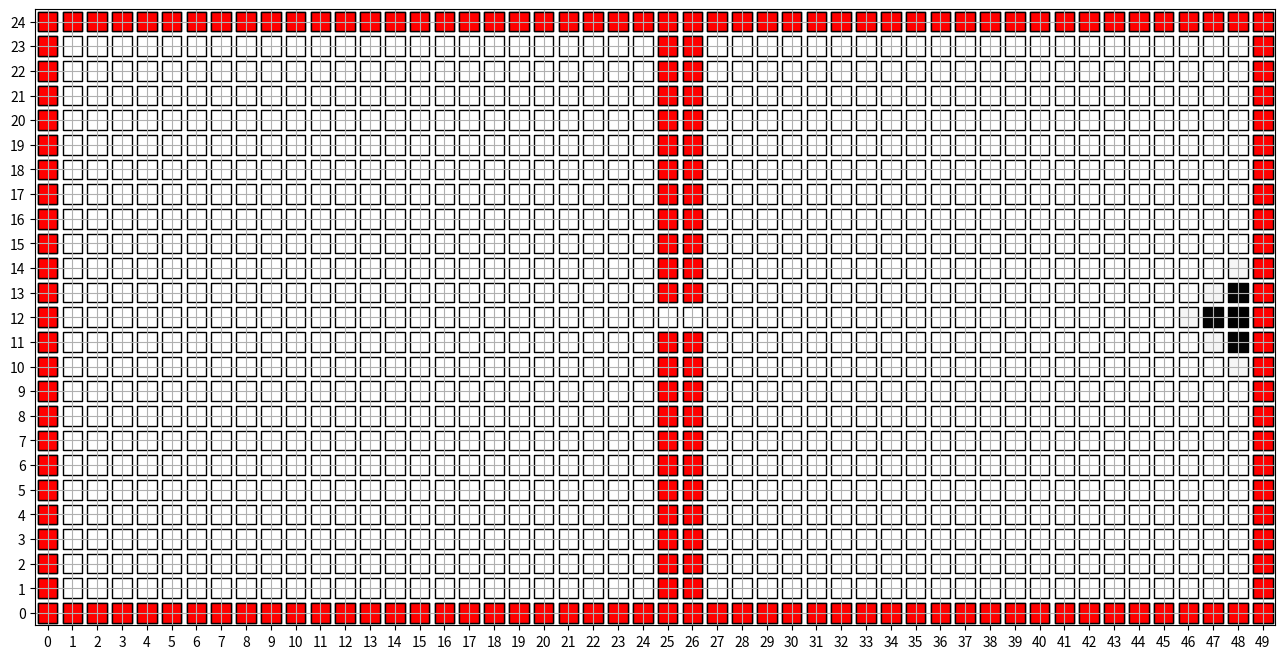

Source code (Python):
import matplotlib.pyplot as plt
import numpy as np
import matplotlib.markers as markers

class Grid:
    def __init__(self, width, height):
        self.width = width
        self.height = height
        self.walls = set()
        self.goal = None

class Agent:
    def __init__(self, x, y, grid):
        self.x = x
        self.y = y
        self.actions = ['Up', 'Down', 'Left', 'Right']
        self.grid = grid
        self.state_history = [(x, y)]
        self.action_history = []
        self.reward_history = []

    def execute_actual_action(self, action):
        x_dash, y_dash = None, None
        if action == 'Up':
            x_dash, y_dash = self.x, self.y + 1
        elif action == 'Down':
            x_dash, y_dash = self.x, self.y - 1
        elif action == 'Left':
            x_dash, y_dash = self.x - 1, self.y
        elif action == 'Right':
            x_dash, y_dash = self.x + 1, self.y
        
        if (x_dash, y_dash) in self.grid.walls:
            if (self.x, self.y) == self.grid.goal:
                self.reward_history.append(100)
            else:
                self.reward_history.append(-1)
        elif (x_dash, y_dash) == self.grid.goal:
            self.reward_history.append(100)
            self.x = x_dash
            self.y = y_dash
        else:
            self.reward_history.append(0)
            self.x = x_dash
            self.y = y_dash

    def execute_nominal_action(self, action):
        self.action_history.append(action)
        if action == 'Up':
            actual_action = np.random.choice(self.actions, 1, p = [0.8, 0.2/3, 0.2/3, 0.2/3])[0]
        if action == 'Down':
            actual_action = np.random.choice(self.actions, 1, p = [0.2/3, 0.8, 0.2/3, 0.2/3])[0]
        if action == 'Left':
            actual_action = np.random.choice(self.actions, 1, p = [0.2/3, 0.2/3, 0.8, 0.2/3])[0]
        if action == 'Right':
            actual_action = np.random.choice(self.actions, 1, p = [0.2/3, 0.2/3, 0.2/3, 0.8])[0]
        self.execute_actual_action(actual_action)

def value_update(V, V_dash, i, j, grid, discount):
    if (i, j) in grid.walls:
        return 0
    all_actions = ['Up', 'Down', 'Left', 'Right']
    T = np.zeros((5, 4))
    R = np.zeros((5, 4))
    x_up, y_up = i, j + 1
    x_down, y_down = i, j - 1
    x_left, y_left = i - 1, j
    x_right, y_right = i + 1, j
    
    values = []
    for action in all_actions:
        tmp = 0.0
        if action == 'Up':
            if (x_up, y_up) in grid.walls:
                if (i, j) == grid.goal:
                    tmp += 0.8 * (100 + discount * V[i, j])
                else:
                    tmp += 0.8 * (-1 + discount * V[i, j])
            else:
                if (x_up, y_up) == grid.goal:
                    tmp += 0.8 * (100 + discount * V[x_up, y_up])
                else:
                    tmp += 0.8 * (0 + discount * V[x_up, y_up])

            if (x_down, y_down) in grid.walls:
                if (i, j) == grid.goal:
                    tmp += 0.2/3 * (100 + discount * V[i, j])
                else:
                    tmp += 0.2/3 * (-1 + discount * V[i, j])
            else:
                if (x_down, y_down) == grid.goal:
                    tmp += 0.2/3 * (100 + discount * V[x_down, y_down])
                else:
                    tmp += 0.2/3 * (0 + discount * V[x_down, y_down])

            if (x_left, y_left) in grid.walls:
                if (i, j) == grid.goal:
                    tmp += 0.2/3 * (100 + discount * V[i, j])
                else:
                    tmp += 0.2/3 * (-1 + discount * V[i, j])
            else:
                if (x_left, y_left) == grid.goal:
                    tmp += 0.2/3 * (100 + discount * V[x_left, y_left])
                else:
                    tmp += 0.2/3 * (0 + discount * V[x_left, y_left])

            if (x_right, y_right) in grid.walls:
                if (i, j) == grid.goal:
                    tmp += 0.2/3 * (100 + discount * V[i, j])
                else:
                    tmp += 0.2/3 * (-1 + discount * V[i, j])
            else:
                if (x_right, y_right) == grid.goal:
                    tmp += 0.2/3 * (100 + discount * V[x_right, y_right])
                else:
                    tmp += 0.2/3 * (0 + discount * V[x_right, y_right])
        
        elif action == 'Down':
            if (x_up, y_up) in grid.walls:
                if (i, j) == grid.goal:
                    tmp += 0.2/3 * (100 + discount * V[i, j])
                else:
                    tmp += 0.2/3 * (-1 + discount * V[i, j])
            else:
                if (x_up, y_up) == grid.goal:
                    tmp += 0.2/3 * (100 + discount * V[x_up, y_up])
                else:
                    tmp += 0.2/3 * (0 + discount * V[x_up, y_up])

            if (x_down, y_down) in grid.walls:
                if (i, j) == grid.goal:
                    tmp += 0.8 * (100 + discount * V[i, j])
                else:
                    tmp += 0.8 * (-1 + discount * V[i, j])
            else:
                if (x_down, y_down) == grid.goal:
                    tmp += 0.8 * (100 + discount * V[x_down, y_down])
                else:
                    tmp += 0.8 * (0 + discount * V[x_down, y_down])

            if (x_left, y_left) in grid.walls:
                if (i, j) == grid.goal:
                    tmp += 0.2/3 * (100 + discount * V[i, j])
                else:
                    tmp += 0.2/3 * (-1 + discount * V[i, j])
            else:
                if (x_left, y_left) == grid.goal:
                    tmp += 0.2/3 * (100 + discount * V[x_left, y_left])
                else:
                    tmp += 0.2/3 * (0 + discount * V[x_left, y_left])

            if (x_right, y_right) in grid.walls:
                if (i, j) == grid.goal:
                    tmp += 0.2/3 * (100 + discount * V[i, j])
                else:
                    tmp += 0.2/3 * (-1 + discount * V[i, j])
            else:
                if (x_right, y_right) == grid.goal:
                    tmp += 0.2/3 * (100 + discount * V[x_right, y_right])
                else:
                    tmp += 0.2/3 * (0 + discount * V[x_right, y_right])

        elif action == 'Left':
            if (x_up, y_up) in grid.walls:
                if (i, j) == grid.goal:
                    tmp += 0.2/3 * (100 + discount * V[i, j])
                else:
                    tmp += 0.2/3 * (-1 + discount * V[i, j])
            else:
                if (x_up, y_up) == grid.goal:
                    tmp += 0.2/3 * (100 + discount * V[x_up, y_up])
                else:
                    tmp += 0.2/3 * (0 + discount * V[x_up, y_up])

            if (x_down, y_down) in grid.walls:
                if (i, j) == grid.goal:
                    tmp += 0.2/3 * (100 + discount * V[i, j])
                else:
                    tmp += 0.2/3 * (-1 + discount * V[i, j])
            else:
                if (x_down, y_down) == grid.goal:
                    tmp += 0.2/3 * (100 + discount * V[x_down, y_down])
                else:
                    tmp += 0.2/3 * (0 + discount * V[x_down, y_down])

            if (x_left, y_left) in grid.walls:
                if (i, j) == grid.goal:
                    tmp += 0.8 * (100 + discount * V[i, j])
                else:
                    tmp += 0.8 * (-1 + discount * V[i, j])
            else:
                if (x_left, y_left) == grid.goal:
                    tmp += 0.8 * (100 + discount * V[x_left, y_left])
                else:
                    tmp += 0.8 * (0 + discount * V[x_left, y_left])

            if (x_right, y_right) in grid.walls:
                if (i, j) == grid.goal:
                    tmp += 0.2/3 * (100 + discount * V[i, j])
                else:
                    tmp += 0.2/3 * (-1 + discount * V[i, j])
            else:
                if (x_right, y_right) == grid.goal:
                    tmp += 0.2/3 * (100 + discount * V[x_right, y_right])
                else:
                    tmp += 0.2/3 * (0 + discount * V[x_right, y_right])

        elif action == 'Right':
            if (x_up, y_up) in grid.walls:
                if (i, j) == grid.goal:
                    tmp += 0.2/3 * (100 + discount * V[i, j])
                else:
                    tmp += 0.2/3 * (-1 + discount * V[i, j])
            else:
                if (x_up, y_up) == grid.goal:
                    tmp += 0.2/3 * (100 + discount * V[x_up, y_up])
                else:
                    tmp += 0.2/3 * (0 + discount * V[x_up, y_up])

            if (x_down, y_down) in grid.walls:
                if (i, j) == grid.goal:
                    tmp += 0.2/3 * (100 + discount * V[i, j])
                else:
                    tmp += 0.2/3 * (-1 + discount * V[i, j])
            else:
                if (x_down, y_down) == grid.goal:
                    tmp += 0.2/3 * (100 + discount * V[x_down, y_down])
                else:
                    tmp += 0.2/3 * (0 + discount * V[x_down, y_down])

            if (x_left, y_left) in grid.walls:
                if (i, j) == grid.goal:
                    tmp += 0.2/3 * (100 + discount * V[i, j])
                else:
                    tmp += 0.2/3 * (-1 + discount * V[i, j])
            else:
                if (x_left, y_left) == grid.goal:
                    tmp += 0.2/3 * (100 + discount * V[x_left, y_left])
                else:
                    tmp += 0.2/3 * (0 + discount * V[x_left, y_left])

            if (x_right, y_right) in grid.walls:
                if (i, j) == grid.goal:
                    tmp += 0.8 * (100 + discount * V[i, j])
                else:
                    tmp += 0.8 * (-1 + discount * V[i, j])
            else:
                if (x_right, y_right) == grid.goal:
                    tmp += 0.8 * (100 + discount * V[x_right, y_right])
                else:
                    tmp += 0.8 * (0 + discount * V[x_right, y_right])
        values.append(tmp)
    
    V_dash[i, j] = max(values)
    return abs(V_dash[i, j] - V[i, j])


# Simulation begins here.
grid_world = Grid(50, 25)
grid_world.goal = (48, 12)          # defining the goal-state.

# Adding walls to grid.
for i in range(50):
    grid_world.walls.add((i, 0))
    grid_world.walls.add((i, 24))
for i in range(1, 24):
    grid_world.walls.add((0, i))
    grid_world.walls.add((49, i))
for i in range(1, 12):
    grid_world.walls.add((25, i))
    grid_world.walls.add((26, i))
for i in range(13, 24):
    grid_world.walls.add((25, i))
    grid_world.walls.add((26, i))

x, y = None, None
while (x, y) in grid_world.walls:
    x, y = np.random.randint(0, 50), np.random.randint(0, 25)

mobile_agent = Agent(x, y, grid_world)

# Take a random policy.
arbitrary_policy = []
for i in range(50):
    tmp = []
    for j in range(25):
        tmp.append(np.random.choice(mobile_agent.actions, 1)[0])
    arbitrary_policy.append(tmp)

V = np.zeros((50, 25))              # initialize values

iterations = 0
delta = float("inf")
theta = 0.1
discount = 0.1

while iterations < 100 and delta > theta:
    V_dash = np.zeros((50, 25))
    diff = []
    for i in range(50):
        for j in range(25):
            diff.append(value_update(V, V_dash, i, j, grid_world, discount))
    delta = max(diff)
    V = V_dash
    iterations += 1

# print(V)

fig = plt.figure(figsize=(16, 8))
ax = fig.gca()
ax.set_xticks(np.arange(0, 51, 1))
ax.set_yticks(np.arange(0, 26, 1))
ax.set_xlim([-0.5, 49.5])
ax.set_ylim([-0.5, 24.5])
marker = markers.MarkerStyle(marker='s')
P = np.arange(25)
Q = np.arange(50)
all_points = np.dstack(np.meshgrid(P, Q)).reshape(-1, 2)
X = V.reshape(-1, 1)
all_walls = list(grid_world.walls)
wall_color = ['r']*len(all_walls)
# print(X)
# print(all_points)
scat1 = plt.scatter(all_points[:, 1], all_points[:, 0], s=200, c=X[:, 0], cmap='Greys', edgecolors='k', marker=marker)
scat2 = plt.scatter([x[0] for x in all_walls], [x[1] for x in all_walls], s=200, c=wall_color, edgecolors='k', marker=marker)

plt.grid()
plt.show()
plt.savefig('a.png', bbox_inches='tight')